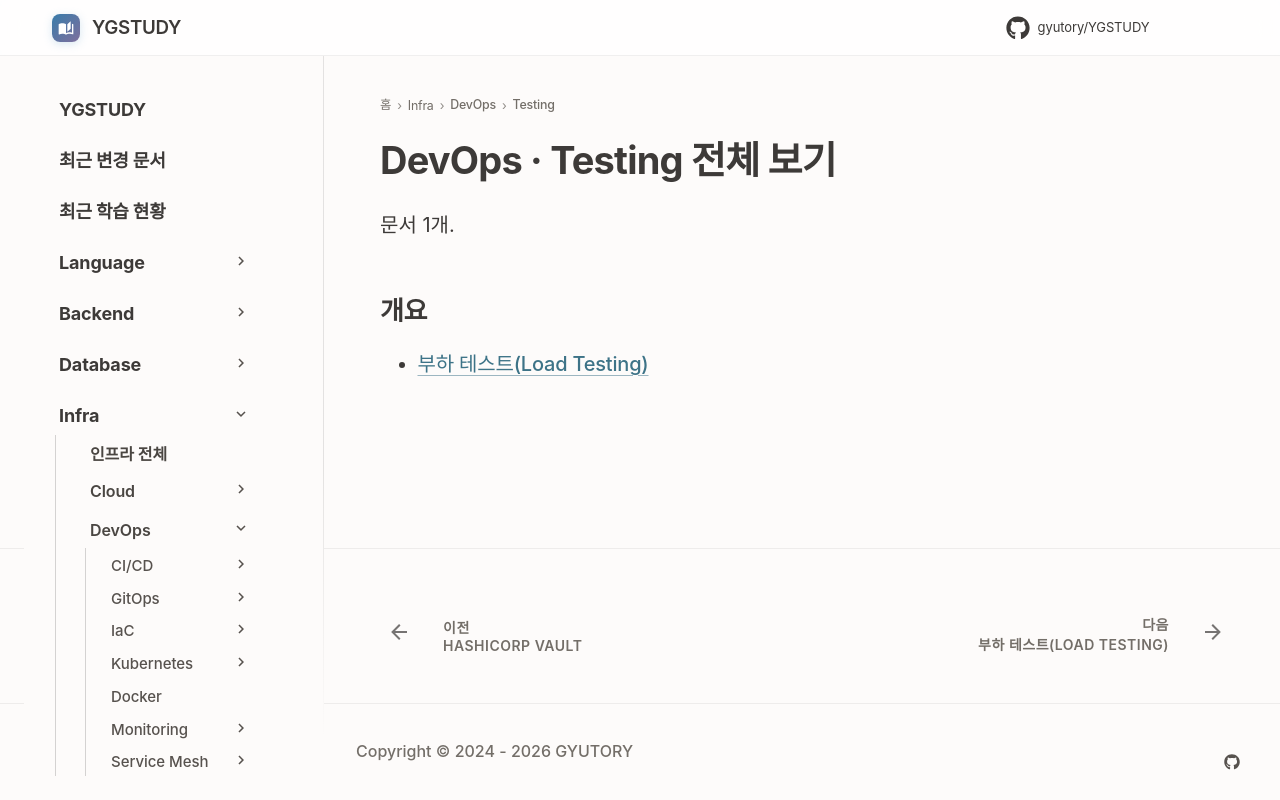

repository: GYUTORY/YGSTUDY · page: DevOps/Testing/index.html · generator: mkdocs

---
title: DevOps · Testing 전체 보기
tags: []
hide:
  - toc
---

<!-- AUTO-SECTION-INDEX: tools/section_index.py 가 빌드마다 다시 만든다. 직접 고치지 말 것. -->

# DevOps · Testing 전체 보기

문서 1개.

## 개요

- [부하 테스트(Load Testing)](부하_테스트.md)
